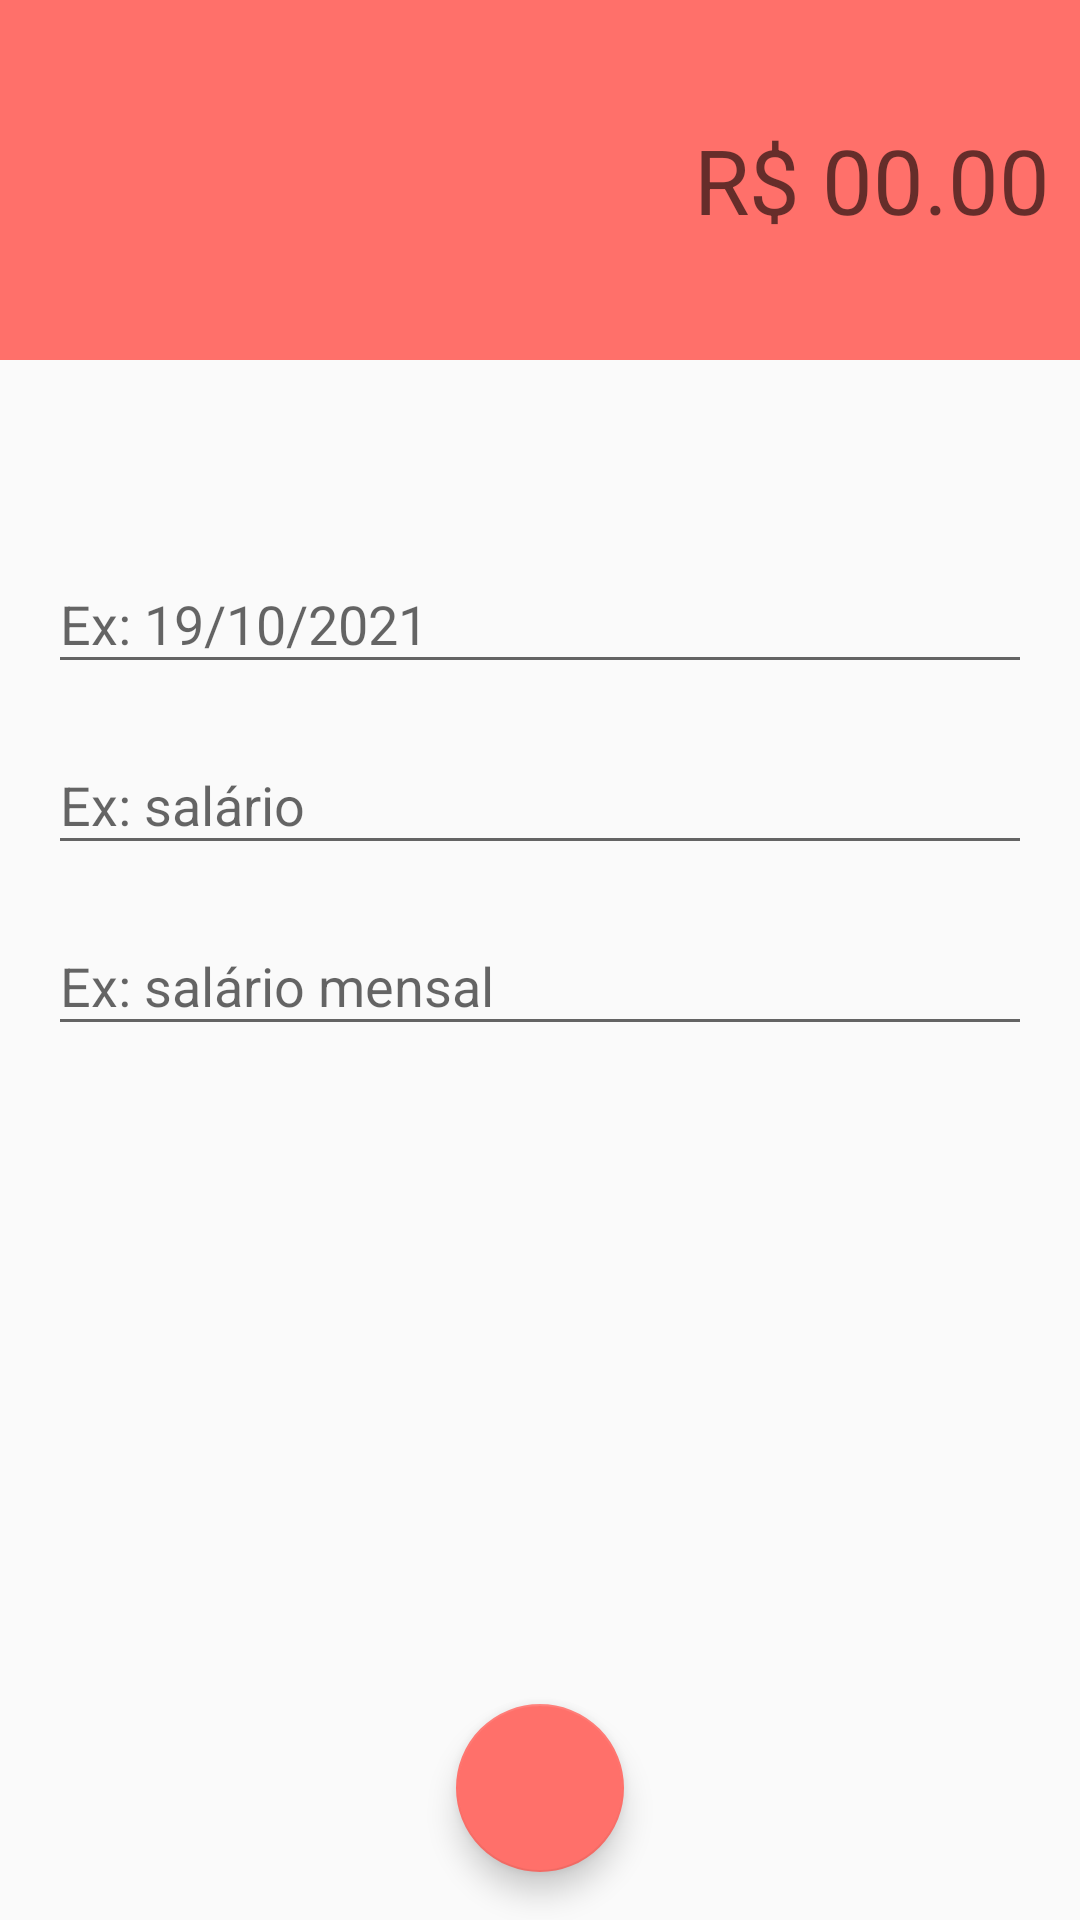

Layout XML and referenced resources for this Android screen:
<!-- AndroidManifest.xml: activity theme despesaTheme -->
<!-- res/layout/activity_despesas.xml -->
<?xml version="1.0" encoding="utf-8"?>
<androidx.constraintlayout.widget.ConstraintLayout xmlns:android="http://schemas.android.com/apk/res/android"
    xmlns:app="http://schemas.android.com/apk/res-auto"
    xmlns:tools="http://schemas.android.com/tools"
    android:layout_width="match_parent"
    android:layout_height="match_parent"
    tools:context=".activity.DespesasActivity">

    <LinearLayout
        android:id="@+id/linearLayout"
        android:layout_width="match_parent"
        android:layout_height="120dp"
        android:background="@color/colorPrimaryDespesa"
        android:gravity="center"
        android:orientation="vertical"
        android:padding="10dp"
        app:layout_constraintEnd_toEndOf="parent"
        app:layout_constraintStart_toStartOf="parent"
        app:layout_constraintTop_toTopOf="parent">

        <EditText
            android:id="@+id/editValor"
            android:layout_width="match_parent"
            android:layout_height="wrap_content"
            android:background="@android:color/transparent"
            android:ems="10"
            android:hint="R$ 00.00"
            android:inputType="numberDecimal"
            android:minHeight="48dp"
            android:textAlignment="textEnd"
            android:textColor="@color/white"
            android:textSize="30sp" />
    </LinearLayout>

    <com.google.android.material.textfield.TextInputLayout
        android:id="@+id/textInputLayoutData"
        android:layout_width="match_parent"
        android:layout_height="wrap_content"
        android:layout_marginStart="16dp"
        android:layout_marginEnd="16dp"
        android:layout_marginBottom="8dp"
        app:layout_constraintBottom_toTopOf="@+id/textInputLayoutCategoria"
        app:layout_constraintEnd_toEndOf="parent"
        app:layout_constraintStart_toStartOf="parent"
        app:layout_constraintTop_toBottomOf="@+id/linearLayout"
        app:layout_constraintVertical_bias="0.16"
        app:layout_constraintVertical_chainStyle="packed">

        <com.google.android.material.textfield.TextInputEditText
            android:id="@+id/editData"
            android:layout_width="match_parent"
            android:layout_height="wrap_content"
            android:hint="Ex: 19/10/2021"
            android:inputType="date"/>
    </com.google.android.material.textfield.TextInputLayout>

    <com.google.android.material.textfield.TextInputLayout
        android:id="@+id/textInputLayoutCategoria"
        android:layout_width="match_parent"
        android:layout_height="wrap_content"
        android:layout_marginStart="16dp"
        android:layout_marginEnd="16dp"
        android:layout_marginBottom="8dp"
        app:layout_constraintBottom_toTopOf="@+id/textInputLayoutDescricao"
        app:layout_constraintTop_toBottomOf="@+id/textInputLayoutData"
        tools:layout_editor_absoluteX="1dp"
        app:layout_constraintStart_toStartOf="parent"
        app:layout_constraintEnd_toEndOf="parent">

        <com.google.android.material.textfield.TextInputEditText
            android:id="@+id/editCategoria"
            android:layout_width="match_parent"
            android:layout_height="wrap_content"
            android:hint="Ex: salário" />
    </com.google.android.material.textfield.TextInputLayout>

    <com.google.android.material.textfield.TextInputLayout
        android:id="@+id/textInputLayoutDescricao"
        android:layout_width="match_parent"
        android:layout_height="wrap_content"
        android:layout_marginStart="16dp"
        android:layout_marginEnd="16dp"
        app:layout_constraintBottom_toBottomOf="parent"
        app:layout_constraintTop_toBottomOf="@+id/textInputLayoutCategoria"
        tools:layout_editor_absoluteX="1dp"
        app:layout_constraintStart_toStartOf="parent"
        app:layout_constraintEnd_toEndOf="parent">

        <com.google.android.material.textfield.TextInputEditText
            android:id="@+id/editDescricao"
            android:layout_width="match_parent"
            android:layout_height="wrap_content"
            android:hint="Ex: salário mensal" />
    </com.google.android.material.textfield.TextInputLayout>

    <com.google.android.material.floatingactionbutton.FloatingActionButton
        android:id="@+id/fabSalvar"
        android:layout_width="wrap_content"
        android:layout_height="wrap_content"
        android:clickable="true"
        app:layout_constraintBottom_toBottomOf="parent"
        app:layout_constraintEnd_toEndOf="parent"
        app:layout_constraintStart_toStartOf="parent"
        app:srcCompat="@drawable/ic_check_branco"

        android:layout_marginBottom="16dp"/>


</androidx.constraintlayout.widget.ConstraintLayout>
<!-- resources referenced by this layout -->
<resources>
  <color name="colorPrimaryDespesa">#FF706A</color>
  <color name="white">#FFFFFFFF</color>
  <style name="despesaTheme" parent="Theme.AppCompat.Light.NoActionBar">
          <item name="windowActionBar">false</item>
          <item name="windowNoTitle">true</item>
          <item name="colorPrimary">@color/colorPrimaryDespesa</item>
          <item name="colorPrimaryDark">@color/colorPrimaryDarkDespesa</item>
          <item name="colorAccent">@color/colorAccentDespesa</item>
      </style>
  <color name="colorPrimaryDarkDespesa">#E66560</color>
  <color name="colorAccentDespesa">#FF706A</color>
</resources>
